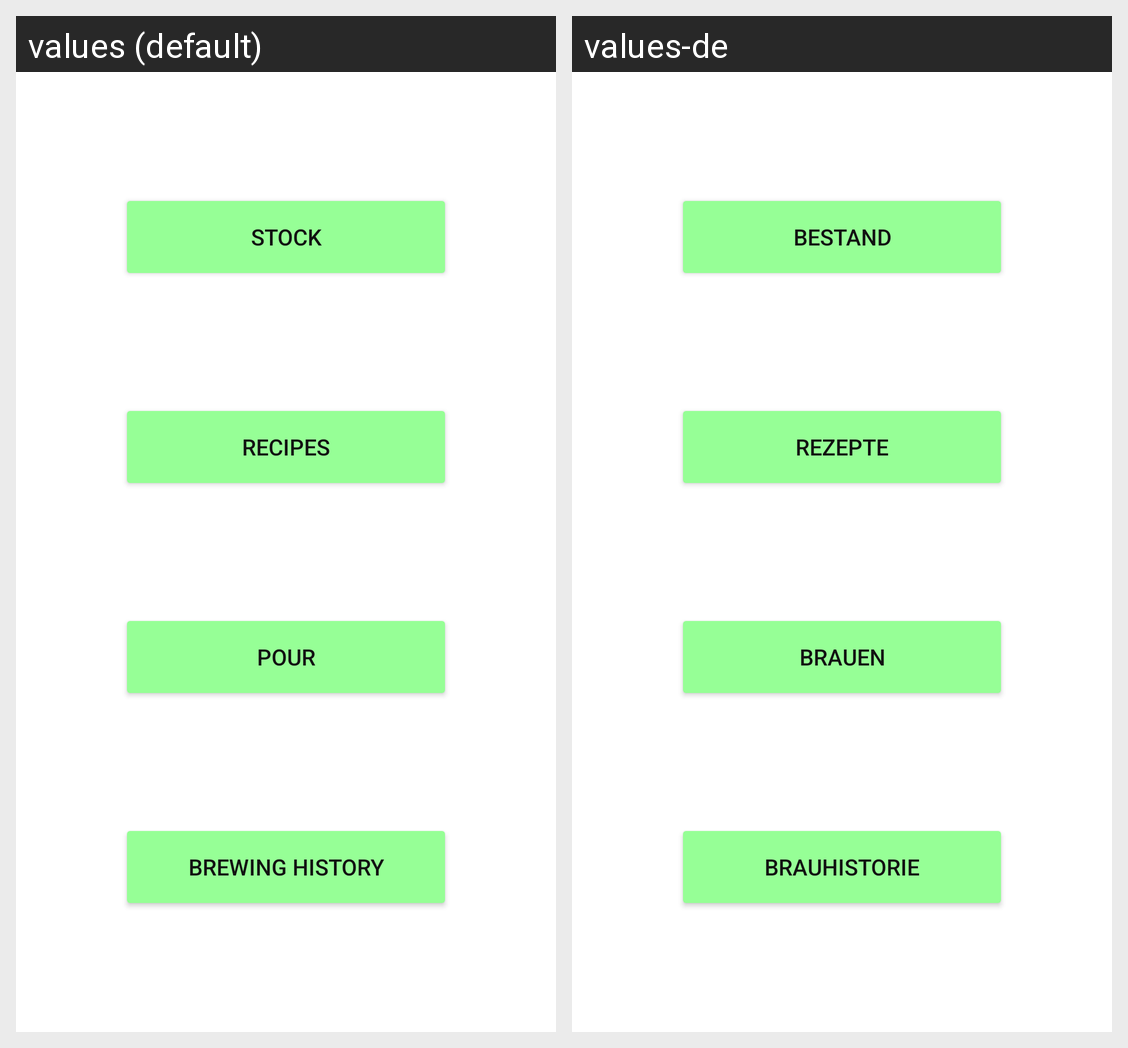

This grid shows one Android layout under two languages. Give, for every string resource on the screen, its name, the default text and each shown locale's text.
Android screen res/layout/fragment_home.xml rendered under 2 locales, left to right: values (default), values-de. Device: Nexus 5 (rendered at 1080×1920; each locale shown at half size, 540×960, under a caption strip naming it); theme Theme.Brauport.
Strings drawn on this screen, with the default value and each locale's value (text and hints the layout hard-codes, and strings that could not be matched under every locale, appear in the picture but are not listed):

main_recipes_button
  values: Recipes
  values-de: Rezepte

stock_text
  values: Stock
  values-de: Bestand

brew_text
  values: Pour
  values-de: Brauen

main_brew_history
  values: Brewing History
  values-de: Brauhistorie
